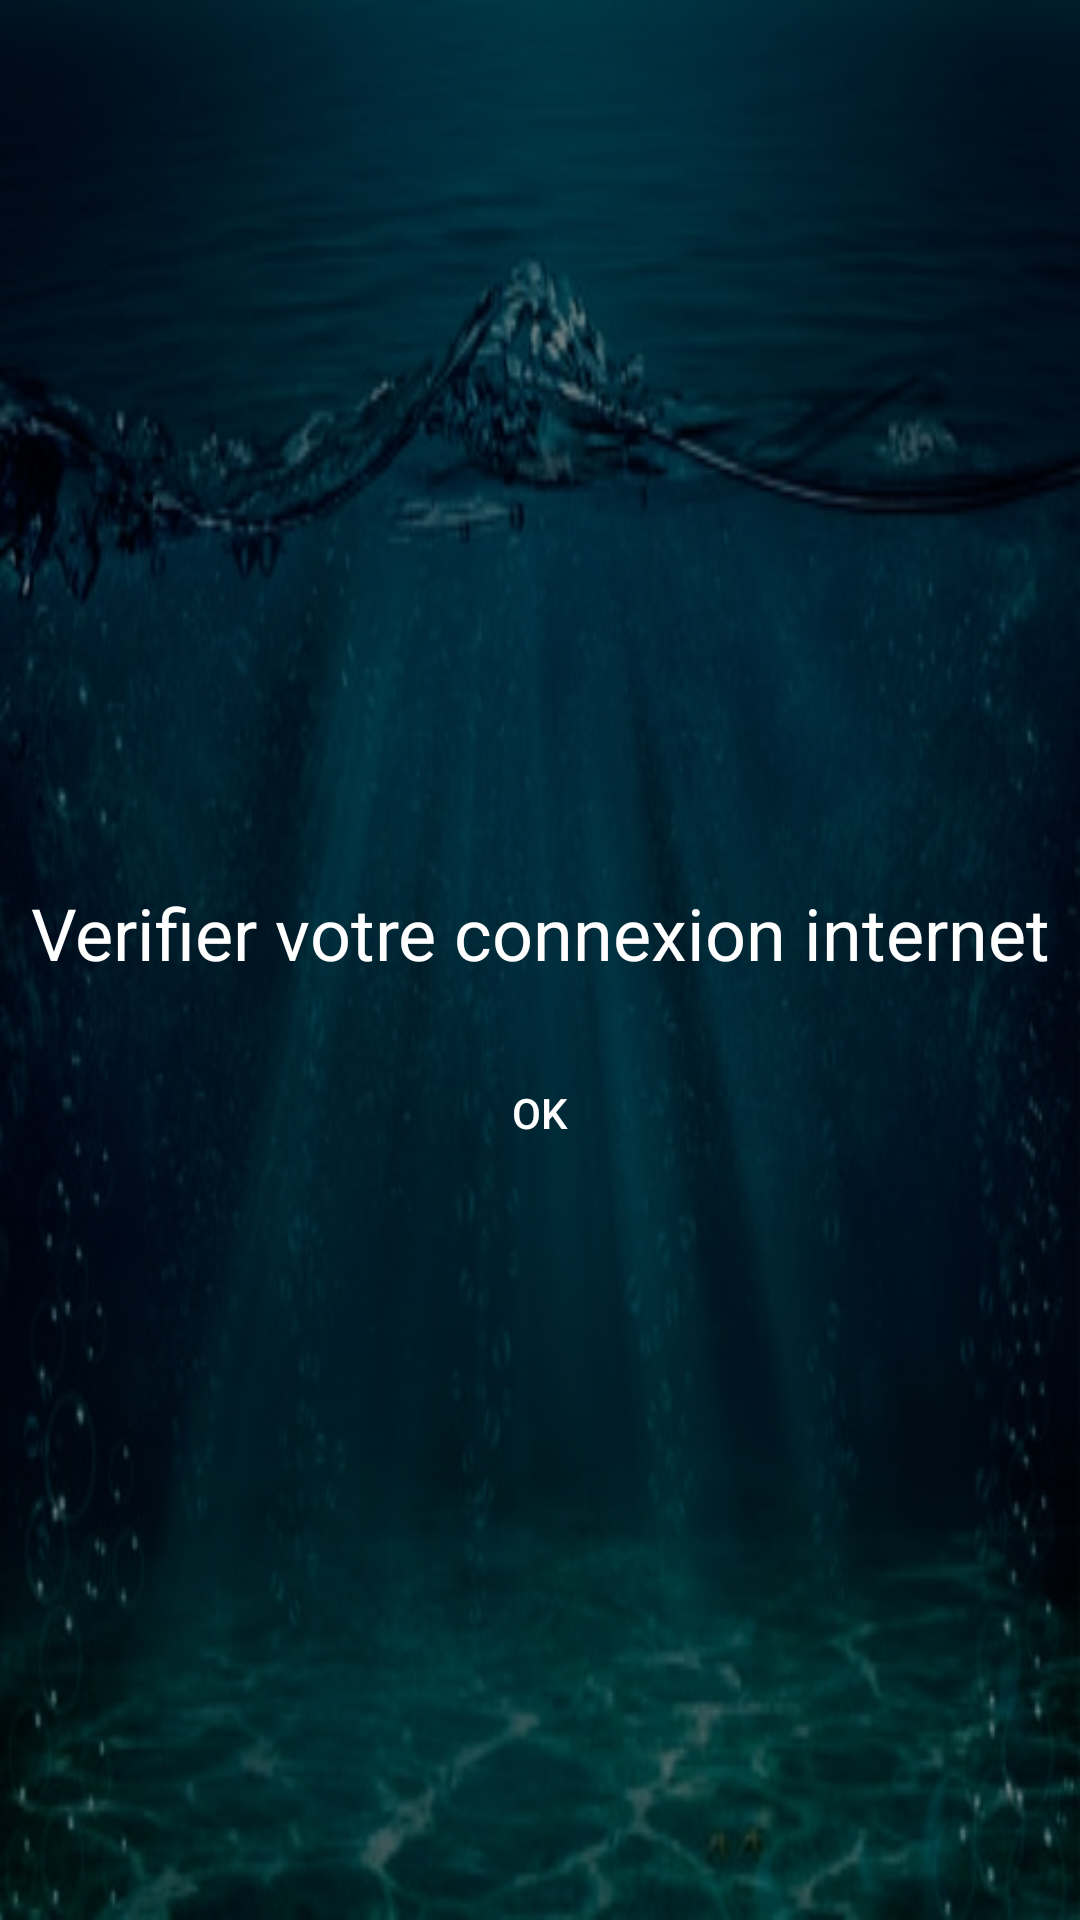

Layout XML and referenced resources for this Android screen:
<!-- AndroidManifest.xml: application theme Theme.LaboRes -->
<!-- res/layout/error_connexion.xml -->
<?xml version="1.0" encoding="utf-8"?>
<LinearLayout
    xmlns:android="http://schemas.android.com/apk/res/android"
    android:layout_width="250dp"
    android:layout_height="250dp"
    android:gravity="center"
    android:background="@drawable/bg"
    android:orientation="vertical"

    >

    <ImageView
        android:layout_width="50dp"
        android:layout_height="50dp"
        android:src="@drawable/ic_signal_wifi_off"
        />

    <TextView
        android:layout_width="wrap_content"
        android:layout_height="wrap_content"
        android:layout_gravity="center"
        android:textColor="@color/white"
        android:gravity="center"
        android:textSize="24sp"
        android:text="Verifier votre connexion internet"/>

    <Button
        android:id="@+id/validate"
        android:layout_width="wrap_content"
        android:layout_height="wrap_content"
        android:layout_marginTop="20dp"
        android:textColor="@color/white"
        android:foreground="@android:color/transparent"
        android:background="@android:color/transparent"
        android:text="oK"/>

</LinearLayout>
<!-- resources referenced by this layout -->
<resources>
  <color name="white">#FFFFFFFF</color>
  <!-- drawable bg: png bitmap (drawable, 176790 bytes) -->
  <style name="Theme.LaboRes" parent="Theme.MaterialComponents.DayNight.NoActionBar">
          
          <item name="colorPrimary">#061A55</item>
          <item name="colorPrimaryVariant">#020A40</item>
          <item name="colorOnPrimary">@color/black</item>
          
          <item name="colorSecondary">@color/teal_200</item>
          <item name="colorSecondaryVariant">@color/teal_700</item>
          <item name="colorOnSecondary">@color/black</item>
          
          <item name="android:statusBarColor" tools:targetApi="l">?attr/colorPrimaryVariant</item>
          
          <item name="android:button">?attr/colorSecondary</item>
      </style>
  <color name="black">#FF000000</color>
  <color name="teal_200">#FF03DAC5</color>
  <color name="teal_700">#FF018786</color>
</resources>
